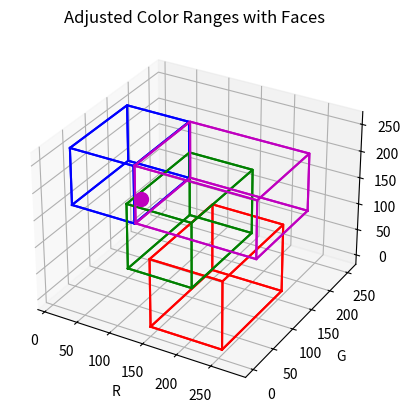

This figure's Python source:
import matplotlib.pyplot as plt
from mpl_toolkits.mplot3d import Axes3D

# Original color ranges
"""
original_ranges = {
    "Red": {"min": (122, 13, 34), "max": (208, 145, 160)},
    "Blue": {"min": (7, 19, 139s), "max": (147, 148, 242)},
    "Green": {"min": (80, 117, 54), "max": (163, 181, 156)},
    "Purple": {"min": (83, 36, 143), "max": (148, 122, 206)}
}
"""
# Adjusted color ranges
adjusted_ranges = {
    "Red": {"min": (150,0,0), "max": (255,150,87+40)},
    "Blue": {"min": (49-40,77-40,150), "max": (104,77+40+50,255)},
    "Green": {"min": (50,100,0), "max": (149,255,125)},
    "Purple": {"min": (105,78-40,150), "max": (255+25,78+40+50,255)},
    #"Red2": {"min" : (161,101,100), "max" : (200,125,150)},    
}

def draw_cube(ax, min_corner, max_corner, color):
    # Generate corners of the cube
    corners = [
        [min_corner[0], min_corner[1], min_corner[2]],  # 0
        [max_corner[0], min_corner[1], min_corner[2]],  # 1
        [max_corner[0], max_corner[1], min_corner[2]],  # 2
        [min_corner[0], max_corner[1], min_corner[2]],  # 3
        [min_corner[0], min_corner[1], max_corner[2]],  # 4
        [max_corner[0], min_corner[1], max_corner[2]],  # 5
        [max_corner[0], max_corner[1], max_corner[2]],  # 6
        [min_corner[0], max_corner[1], max_corner[2]]   # 7
    ]

    # List of sides, each side is a list of 4 corners
    sides = [
        [0, 1, 2, 3],  # Bottom
        [4, 5, 6, 7],  # Top
        [0, 1, 5, 4],  # Side
        [1, 2, 6, 5],  # Side
        [2, 3, 7, 6],  # Side
        [3, 0, 4, 7]   # Side
    ]

    for side in sides:
        xs = [corners[corner][0] for corner in side]
        ys = [corners[corner][1] for corner in side]
        zs = [corners[corner][2] for corner in side]
        # Close the loop
        xs.append(xs[0])
        ys.append(ys[0])
        zs.append(zs[0])
        
        ax.plot(xs, ys, zs, color=color)

fig = plt.figure()

"""
# Plot for original ranges with cube faces
ax1 = fig.add_subplot(121, projection='3d')
ax1.set_title('Original Color Ranges with Faces')
ax1.set_xlabel('R')
ax1.set_ylabel('G')
ax1.set_zlabel('B')
"""
# Plot for adjusted ranges with cube faces
ax2 = fig.add_subplot(projection='3d')
ax2.set_title('Adjusted Color Ranges with Faces')
ax2.set_xlabel('R')
ax2.set_ylabel('G')
ax2.set_zlabel('B')

# Colors for drawing
colors = ['r', 'b', 'g', 'm', 'r']

"""
# Draw original ranges with cube faces
for i, (color, range) in enumerate(original_ranges.items()):
    draw_cube(ax1, range['min'], range['max'], colors[i])
"""

# Draw adjusted ranges with cube faces
for i, (color, range) in enumerate(adjusted_ranges.items()):
    draw_cube(ax2, range['min'], range['max'], colors[i])

# Add other custom points to the plot
customs = [
{      
    "Red": [109, 46, 191],
},
]

i =3
for custom in customs:
    for color, point in custom.items():
        #ax1.scatter(*point, color=colors[i], s=100, label=colors[i])
        ax2.scatter(*point, color=colors[i], s=100, label=colors[i])
        
    i += 1

plt.show()